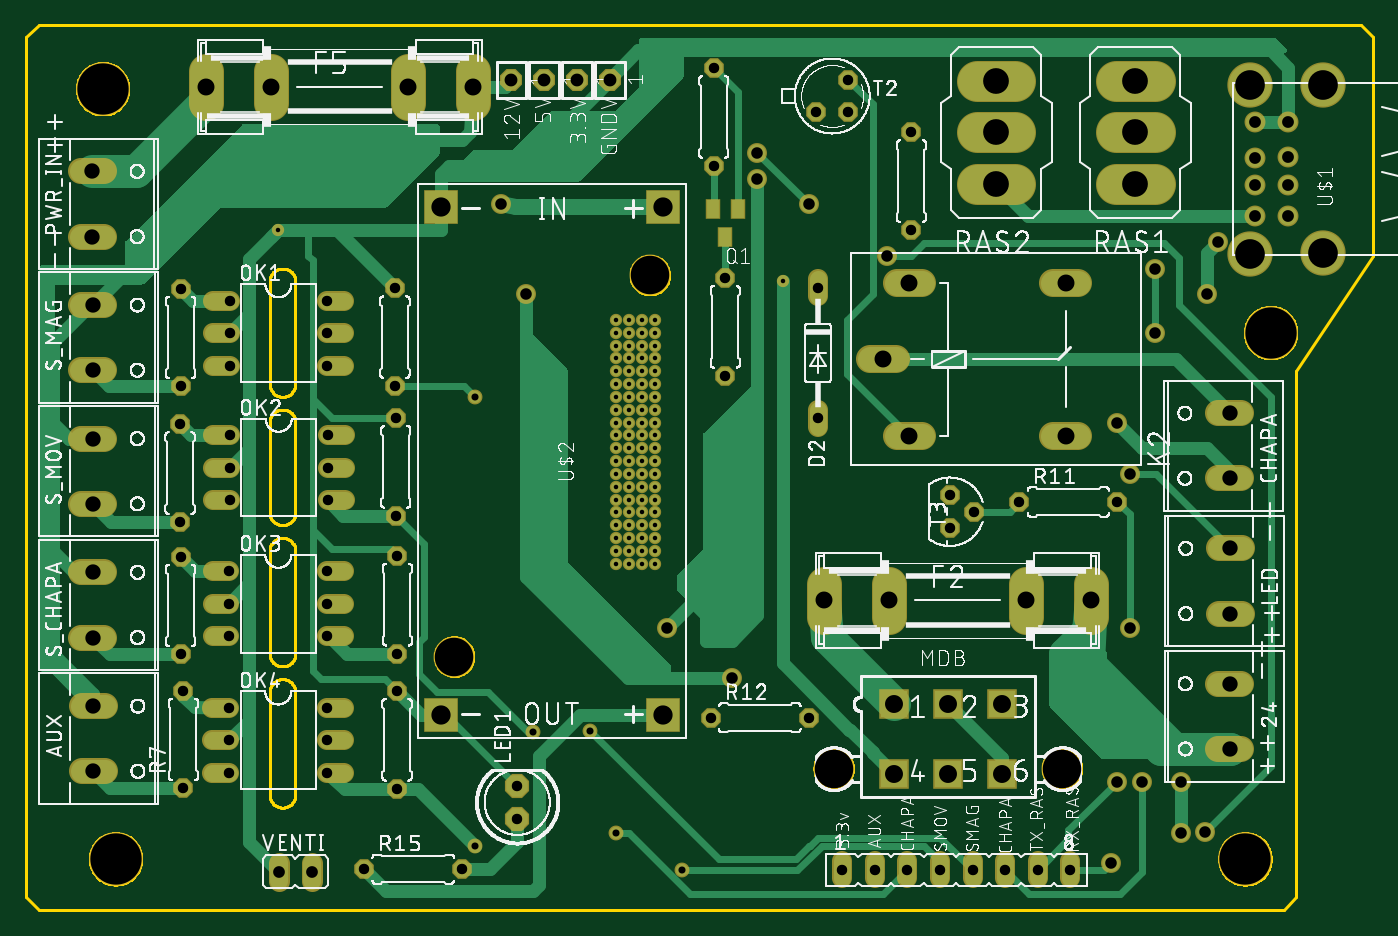
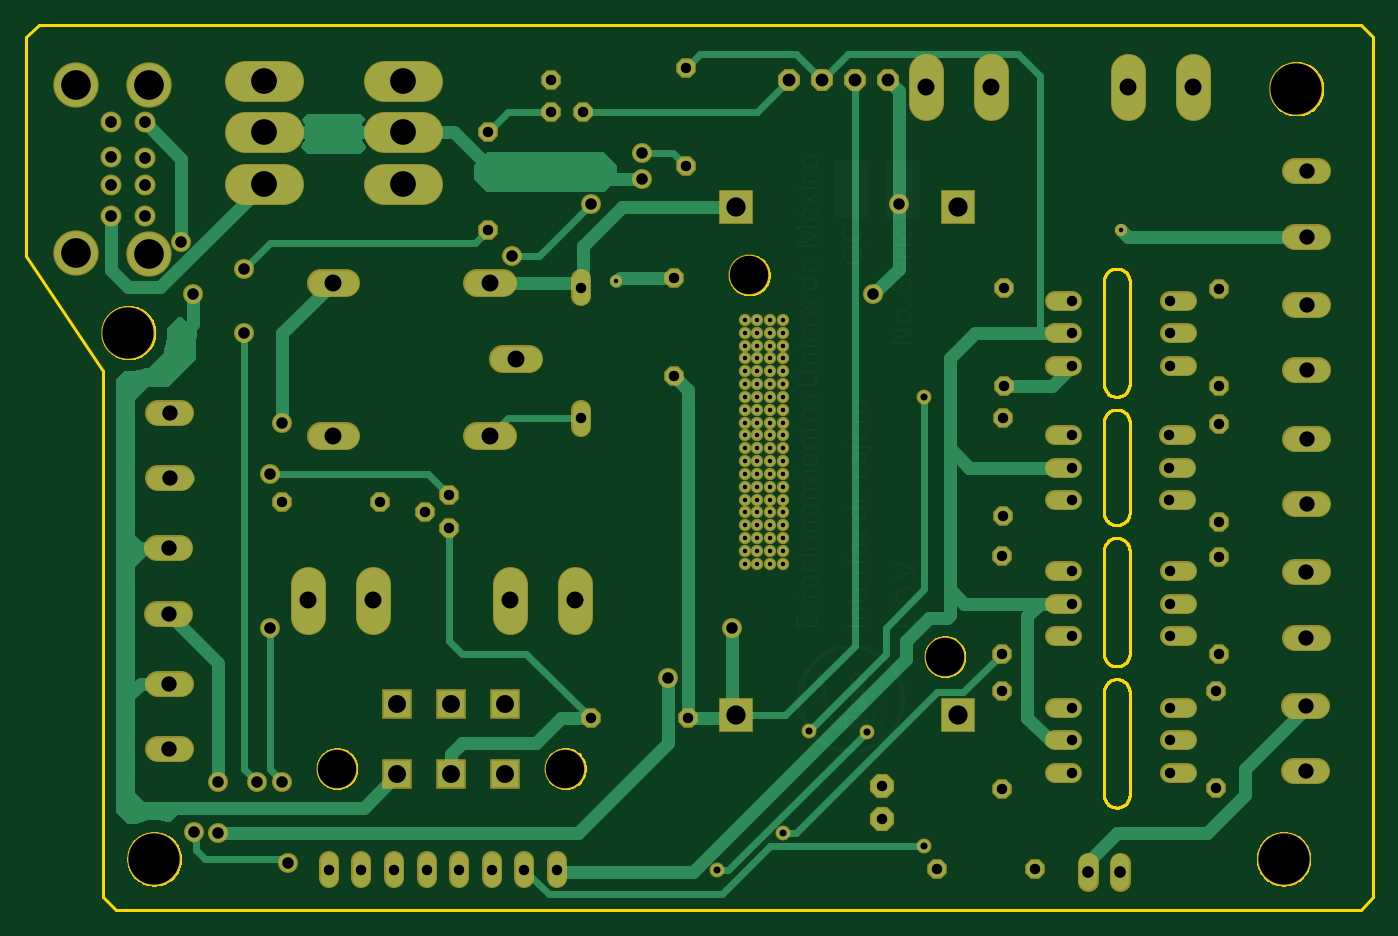
Circuit board: 10 layer files. Board 105.0 x 69.0 mm.
- bottom_copper: copper_bottom.gbr (22964 bytes)
- top_copper: copper_top.gbr (33533 bytes)
- drill: drills.xln (3538 bytes)
- outline: profile.gbr (27980 bytes)
- bottom_silk: silkscreen_bottom.gbr (42926 bytes)
- top_silk: silkscreen_top.gbr (405526 bytes)
- bottom_mask: soldermask_bottom.gbr (7015 bytes)
- top_mask: soldermask_top.gbr (7105 bytes)
- paste: solderpaste_bottom.gbr (271 bytes)
- paste: solderpaste_top.gbr (361 bytes)

=== bottom_copper: copper_bottom.gbr (22964 bytes, source omitted) ===
=== top_copper: copper_top.gbr (33533 bytes, source omitted) ===
=== drill: drills.xln ===
M48
;GenerationSoftware,Autodesk,EAGLE,8.7.0*%
;CreationDate,2018-10-16T22:29:40Z*%
FMAT,2
ICI,OFF
METRIC,TZ,000.000
T15C0.350
T14C0.550
T13C0.813
T12C0.900
T11C0.914
T10C0.920
T9C1.000
T8C1.194
T7C1.321
T6C1.400
T5C1.500
T4C2.007
T3C2.311
T2C3.000
T1C4.000
%
G90
M71
T1
X6000Y64000
X95000Y4000
X7000Y4000
X97000Y45000
T2
X80750Y11040
X48620Y49478
X33380Y19760
X62950Y11040
T3
X95363Y51145
X101053Y51170
X95363Y64302
X101053Y64276
T4
X75610Y64613
X86450Y64613
X86450Y60600
X86450Y56587
X75610Y60600
X75610Y56587
T5
X32364Y54812
X32364Y15188
X49636Y15188
X49636Y54812
T6
X67650Y16080
X71850Y16080
X76050Y16080
X76050Y10580
X71850Y10580
X67650Y10580
T7
X81029Y36971
X14056Y64150
X67266Y24150
X77934Y24150
X83014Y24150
X62186Y24150
X68837Y48909
X81029Y48909
X68837Y36971
X66805Y42940
X19136Y64150
X29804Y64150
X34884Y64150
T8
X93822Y12565
X93857Y28189
X93793Y38729
X5196Y57563
X93857Y23109
X5258Y10832
X93822Y17645
X93793Y33649
X5258Y15912
X5232Y26326
X5232Y21246
X5210Y47155
X5196Y52483
X5210Y42075
X5210Y36744
X5210Y31664
T9
X45518Y64697
X42959Y64673
X40403Y64668
X37846Y64653
T10
X95744Y61381
X98360Y54091
X98360Y61381
X95744Y58638
X95744Y56529
X95744Y54091
X98360Y56529
X98360Y58663
T11
X19730Y3000
X22270Y3000
T12
X67081Y51000
X91890Y6110
X84582Y3708
X61000Y55000
X57000Y59000
X85000Y38000
X86000Y34000
X85000Y10000
X90000Y6000
X90000Y10000
X50000Y22000
X57000Y57000
X87000Y10000
X88000Y45000
X86000Y22000
X37000Y55000
X92872Y52053
X39000Y48000
X55000Y18081
X92000Y48000
X88000Y50000
T13
X54495Y49265
X26380Y3200
X34000Y3200
X28758Y48463
X28758Y40843
X12019Y30251
X12019Y37871
X28834Y38354
X28834Y30734
X12070Y19939
X15878Y42426
X12070Y27559
X28961Y27610
X28961Y19990
X12273Y9500
X12273Y17120
X28928Y17085
X28928Y9465
X61560Y62170
X64100Y62170
X72000Y29781
X73905Y31051
X72000Y32321
X63607Y3148
X66147Y3148
X68687Y3148
X71227Y3148
X73767Y3148
X76307Y3148
X78847Y3148
X81387Y3148
X61710Y38340
X61710Y48500
X64100Y64710
X38290Y7140
X38290Y9680
X15878Y47506
X15878Y44966
X23498Y44966
X23498Y47506
X23498Y42426
X15898Y37029
X15898Y34489
X23518Y34489
X23518Y37029
X15898Y31949
X23518Y31949
X15872Y26427
X15872Y23887
X23492Y23887
X23492Y26427
X15872Y21347
X23492Y21347
X15863Y15775
X15863Y13235
X23483Y13235
X23483Y15775
X15863Y10695
X23483Y10695
X12070Y40818
X12070Y48438
X69005Y60620
X69005Y53000
X77417Y31813
X85037Y31813
X53380Y15000
X61000Y15000
X53600Y65620
X53600Y58000
X54495Y41645
T14
X35000Y5000
X44000Y14000
X35000Y40000
X39497Y13894
X51126Y3126
X46000Y6000
T15
X19645Y53000
X59000Y49000
X49000Y45000
X48000Y45000
X47000Y44000
X48000Y44000
X49000Y44000
X49000Y43000
X48000Y43000
X47000Y43000
X46000Y43000
X46000Y42000
X47000Y42000
X48000Y42000
X49000Y42000
X49000Y41000
X48000Y41000
X46000Y41000
X47000Y41000
X46000Y40000
X47000Y40000
X48000Y40000
X49000Y40000
X49000Y39000
X46000Y28000
X46000Y30000
X46000Y44000
X46000Y45000
X47000Y30000
X48000Y30000
X49000Y30000
X49000Y31000
X48000Y31000
X47000Y31000
X46000Y46000
X49000Y27000
X46000Y31000
X46000Y32000
X47000Y32000
X48000Y32000
X49000Y32000
X49000Y33000
X48000Y33000
X47000Y33000
X46000Y33000
X46000Y34000
X47000Y34000
X48000Y34000
X48000Y27000
X47000Y27000
X47000Y45000
X49000Y34000
X49000Y35000
X48000Y35000
X47000Y35000
X46000Y35000
X46000Y36000
X47000Y36000
X48000Y36000
X49000Y36000
X46000Y37000
X47000Y37000
X48000Y37000
X49000Y37000
X49000Y38000
X46000Y38000
X47000Y38000
X48000Y38000
X48000Y39000
X46000Y39000
X47000Y39000
X47000Y28000
X46000Y27000
X49000Y46000
X48000Y46000
X47000Y46000
X49000Y28000
X49000Y29000
X48000Y28000
X48000Y29000
X47000Y29000
X46000Y29000
M30
=== outline: profile.gbr (27980 bytes, source omitted) ===
=== bottom_silk: silkscreen_bottom.gbr (42926 bytes, source omitted) ===
=== top_silk: silkscreen_top.gbr (405526 bytes, source omitted) ===
=== bottom_mask: soldermask_bottom.gbr (7015 bytes, source omitted) ===
=== top_mask: soldermask_top.gbr (7105 bytes, source omitted) ===
=== paste: solderpaste_bottom.gbr ===
G04 EAGLE Gerber X2 export*
%TF.Part,Single*%
%TF.FileFunction,Paste,Bot*%
%TF.FilePolarity,Positive*%
%TF.GenerationSoftware,Autodesk,EAGLE,8.7.0*%
%TF.CreationDate,2018-10-16T22:29:40Z*%
G75*
%MOMM*%
%FSLAX34Y34*%
%LPD*%
%AMOC8*
5,1,8,0,0,1.08239X$1,22.5*%
G01*


M02*

=== paste: solderpaste_top.gbr ===
G04 EAGLE Gerber X2 export*
%TF.Part,Single*%
%TF.FileFunction,Paste,Top*%
%TF.FilePolarity,Positive*%
%TF.GenerationSoftware,Autodesk,EAGLE,8.7.0*%
%TF.CreationDate,2018-10-16T22:29:40Z*%
G75*
%MOMM*%
%FSLAX34Y34*%
%LPD*%
%AMOC8*
5,1,8,0,0,1.08239X$1,22.5*%
G01*
%ADD10R,1.000000X1.400000*%


D10*
X545200Y524600D03*
X535700Y546600D03*
X554700Y546600D03*
M02*

